Run: headless pygame with SDL's dummy video driver; simulated clock (each Clock.tick advances the game by its frame time, no real sleeping); random seed 0; keys injected as events and as key.get_pressed() state; no mouse input.
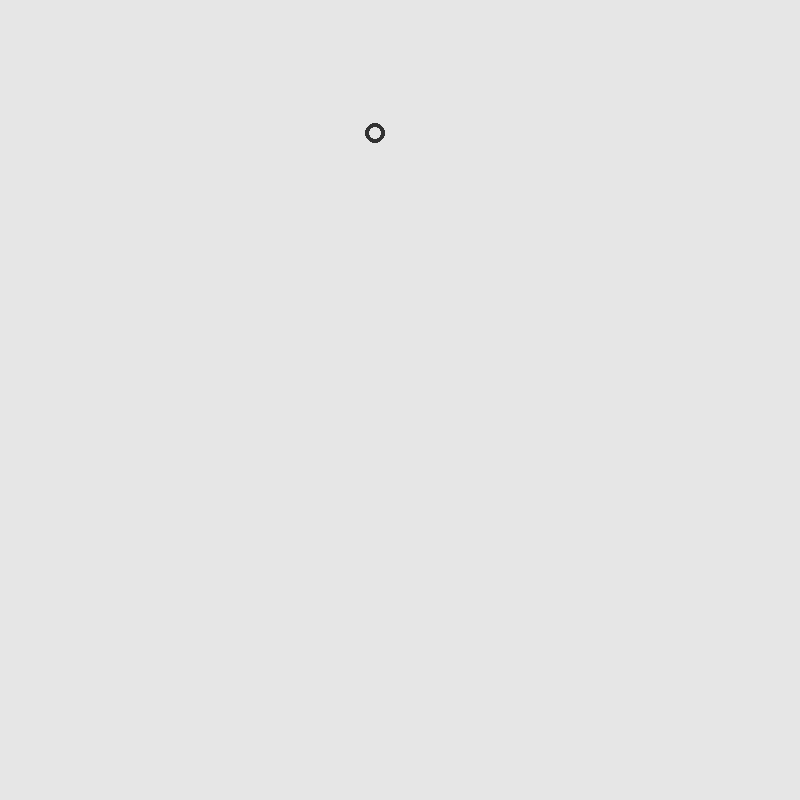
Frame 1 of 4 · flips 1–60 · no input
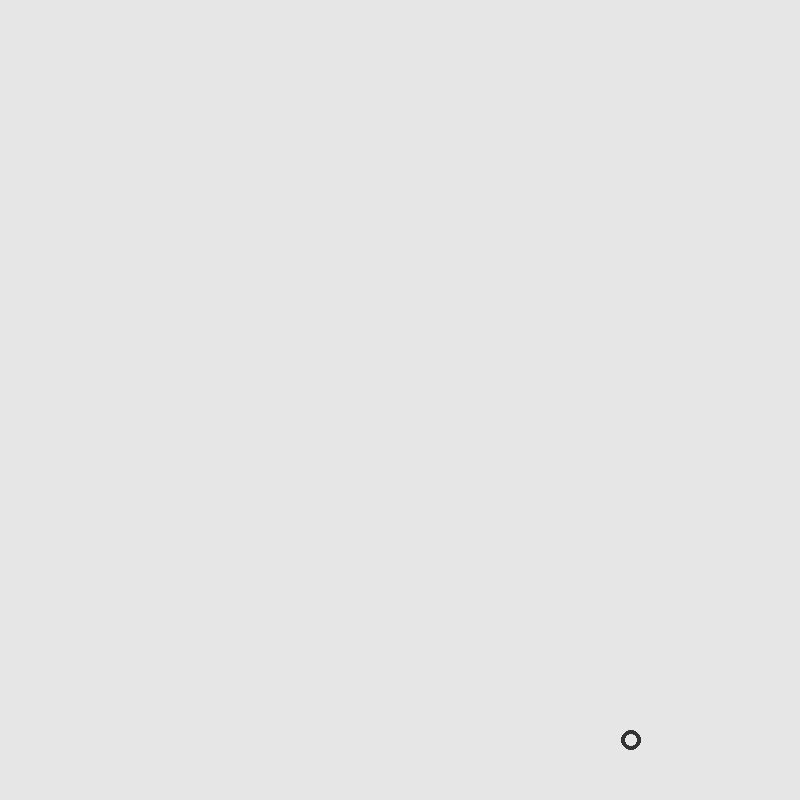
Frame 2 of 4 · flips 61–180 · tapped SPACE, RETURN · held RIGHT (→), D
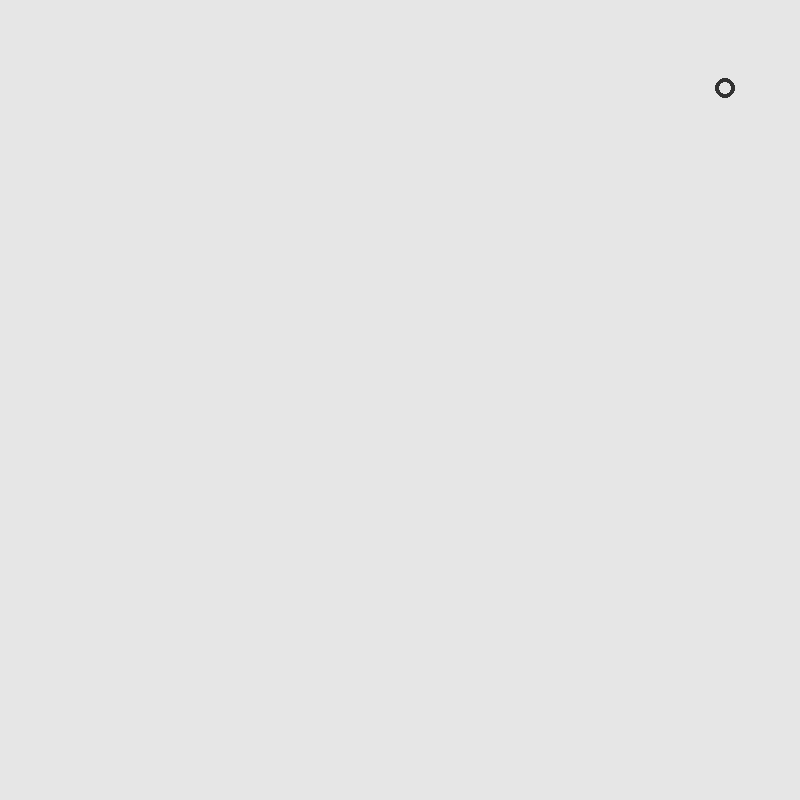
Frame 3 of 4 · flips 181–300 · held DOWN (↓), S
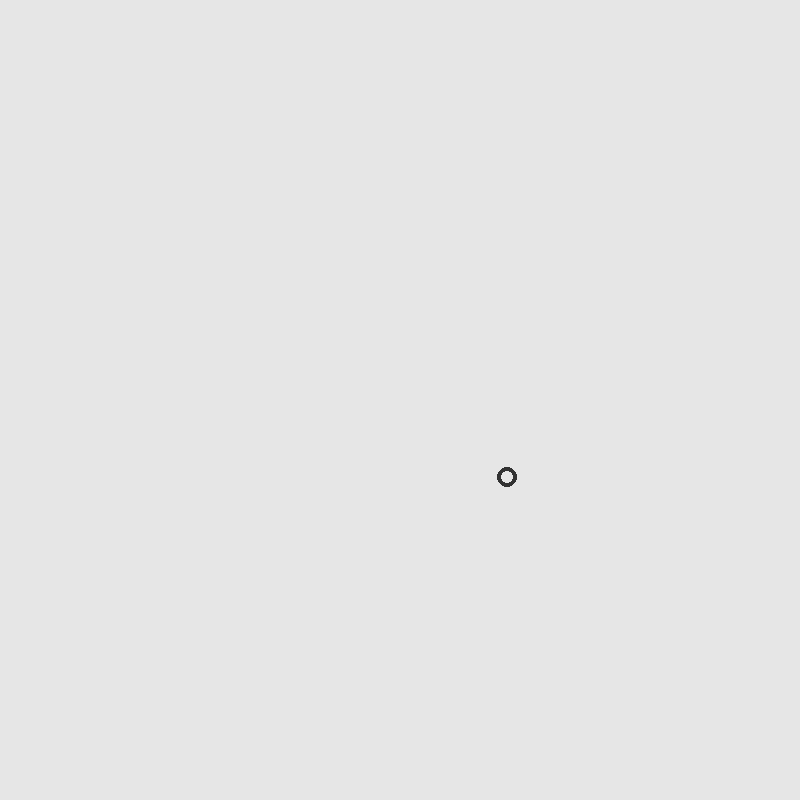
Frame 4 of 4 · flips 301–420 · held LEFT (←), A, UP (↑), W

The pygame program that drew these frames:

import pygame
import sys
from pygame.math import Vector2
from pygame.locals import *


particle_mass = 15
meter_px = 115
e = 0.854  # bounciness
u = 0.2
g = 9.81 * meter_px

class TestParticle:
    def __init__(self, mass, position: Vector2, dim):
        self.mass = mass
        self.pos: Vector2 = position
        self.accel: Vector2 = Vector2(0, 0)
        self.old_accel: Vector2 = Vector2(0, 0)
        self.velocity: Vector2 = Vector2(0, 0)
        self.dim = dim

    def update(self, fcs: list[Vector2], delta: float):
        net_force: Vector2 = Vector2(0, 0)
        for f in fcs:
            net_force += f

        # Bounce
        if self.pos.x > self.dim[0] or self.pos.x < 0:
            self.pos.x = 0 if self.pos.x < 0 else self.dim[0]
            self.velocity.x = e * self.velocity.x * -1
            print(f"{self.velocity.x=}")
        if self.pos.y > self.dim[1] or self.pos.y < 0:
            if self.pos.y < 0:
                self.pos.y = 0
            else:
                self.pos.y = self.dim[1]
                fr = -1 * u * self.mass * g * Vector2(self.velocity.normalize().x, 0)
                net_force += fr
            self.velocity.y = e * self.velocity.y * -1
            print(f"{self.velocity.y=}")

        self.old_accel = self.accel
        self.pos += self.velocity * delta + (0.5 * self.old_accel * (delta ** 2))
        self.accel = net_force / self.mass
        average_accel = (self.old_accel + self.accel) / 2
        self.velocity += average_accel * delta

        # self.pos.x = max(0, min(self.dim[0], self.pos.x))
        # self.pos.y = max(0, min(self.dim[1], self.pos.y))

    def draw(self, scr):
        pygame.draw.circle(scr, (50, 50, 50), (self.pos.x, self.pos.y), 10, 4)


d = (800, 800)

screen = pygame.display.set_mode(d)

forces: list[Vector2] = [Vector2(0, g * particle_mass)]

particle = TestParticle(particle_mass, Vector2(250, 700), d)

particle.update([Vector2(8000, -44000)], 1)
t = 0
d = 0
tick_count = 0

while True:
    t = pygame.time.get_ticks()
    screen.fill((230, 230, 230))
    for event in pygame.event.get():
        if event.type == pygame.QUIT:
            sys.exit()

        if event.type == pygame.KEYDOWN:
            if event.key == K_UP:
                pass
            elif event.key == K_DOWN:
                pass
            elif event.key == K_RIGHT:
                pass
            elif event.key == K_LEFT:
                pass

    final_forces = forces.copy()
    # if tick_count % 1000 == 0:
    #     print("ye")
    #     final_forces.append(Vector2(0, -65000))
    particle.update(final_forces, d / 1000)
    particle.draw(screen)
    pygame.display.update()
    pygame.time.Clock().tick(120)
    d = pygame.time.get_ticks() - t
    tick_count += 1
# See PyCharm help at https://www.jetbrains.com/help/pycharm/
